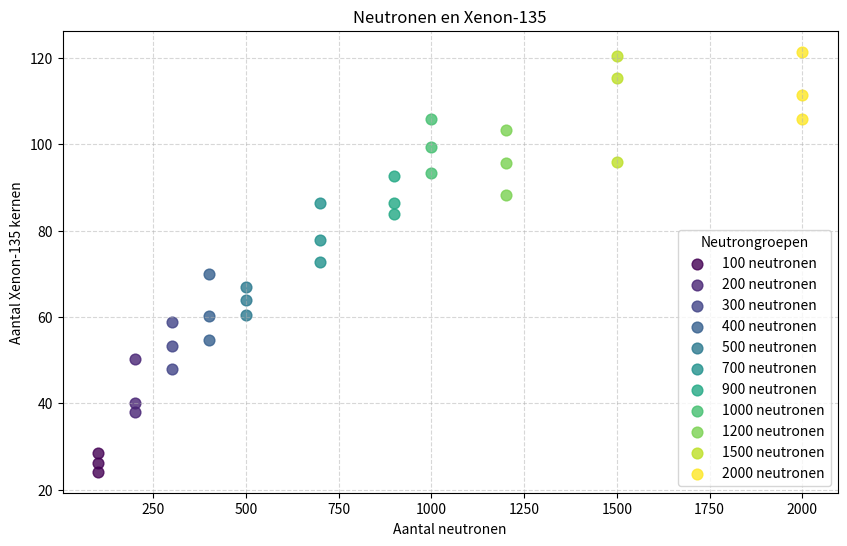

Write Python code to recreate this figure.
import matplotlib.pyplot as plt
import numpy as np

'10 waarden x 3 herhalingen = 30 data punten'

lijst_neutron = [
                100, 100, 100,           #100
                200, 200, 200,           #200
                300, 300, 300,           #300
                400, 400, 400,           #400
                500, 500, 500,           #500
                700, 700, 700,           #700
                900, 900, 900,           #900
                1000,1000,1000,          #1000
                1200,1200,1200,          #1200
                1500,1500,1500,          #1500
                2000,2000,2000 ]         #2000  
lijst_xenon =  [24.15,  28.42,  26.22,   #100
                38.03,  50.26,  40.17,   #200
                53.26,  58.875, 47.89,   #300
                60.14,  69.92,  54.765,  #400
                60.465, 64,     67.015,  #500
                72.765, 77.93,  86.275,  #700
                92.55,  83.83,  86.475,  #900
                99.26,  105.95, 93.355,  #1000
                88.34,  103.37, 95.745,  #1200      
                120.54, 95.785, 115.435, #1500
                105.85, 121.42, 111.505]  #2000

neutron_groups = sorted(set(lijst_neutron))
colors = plt.cm.viridis(np.linspace(0,1,len(neutron_groups)))

plt.figure(figsize=(10,6))

for i, group in enumerate(neutron_groups):
    idx = [j for j, n in enumerate(lijst_neutron) if n == group]
    y_values = [lijst_xenon[j] for j in idx]
    plt.scatter(np.array([lijst_neutron[j] for j in idx]), y_values, color=colors[i], label=f'{group} neutronen', s=60, alpha=0.8)

plt.xlabel('Aantal neutronen')
plt.ylabel('Aantal Xenon-135 kernen')
plt.title('Neutronen en Xenon-135')
plt.legend(title='Neutrongroepen')
plt.grid(True, linestyle='--', alpha=0.5)
plt.show()